Run: headless pygame with SDL's dummy video driver; simulated clock (each Clock.tick advances the game by its frame time, no real sleeping); random seed 0; keys injected as events and as key.get_pressed() state; no mouse input.
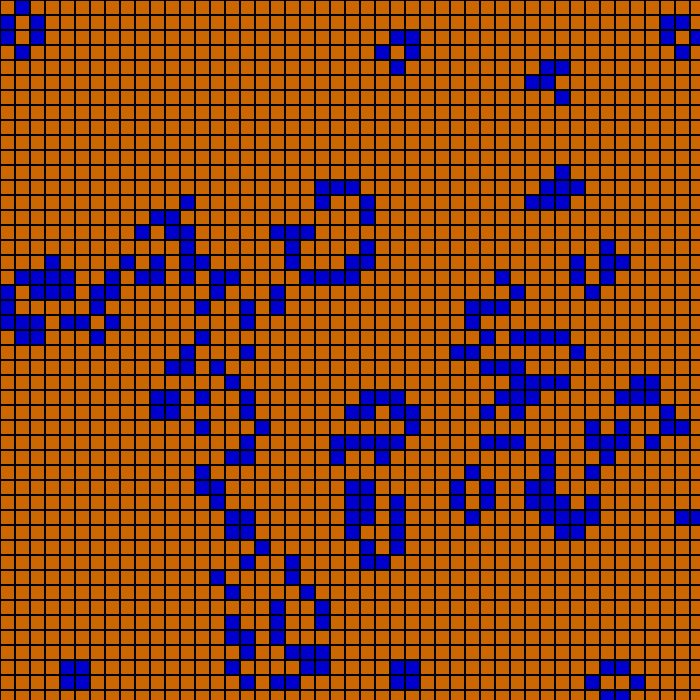
Frame 1 of 4 · flips 1–60 · no input
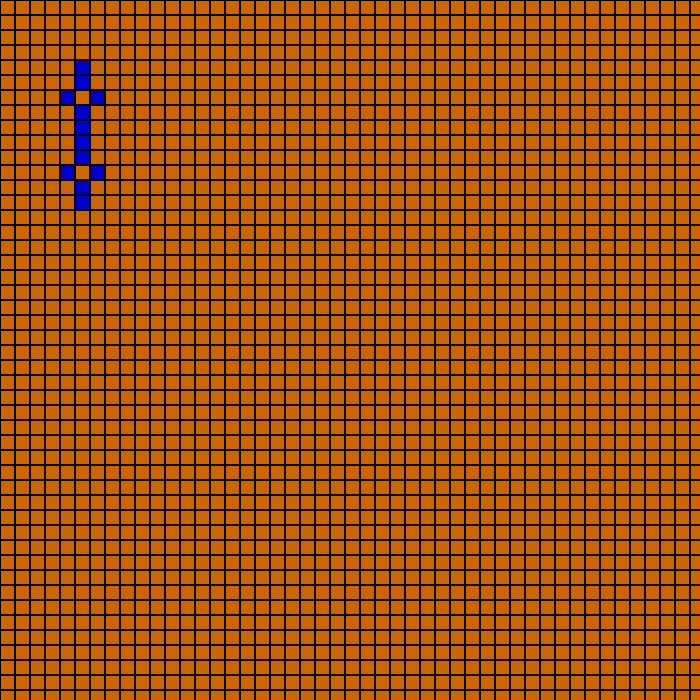
Frame 2 of 4 · flips 61–180 · tapped SPACE, RETURN · held RIGHT (→), D
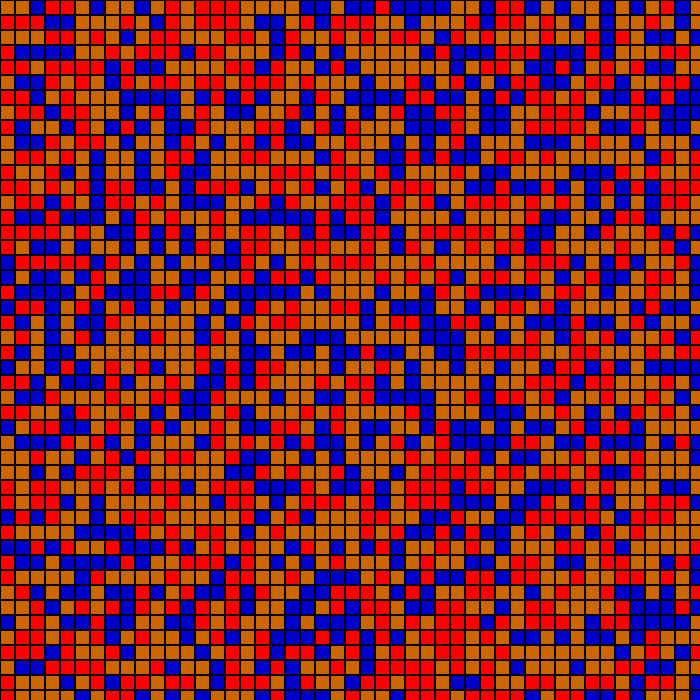
Frame 3 of 4 · flips 181–300 · held DOWN (↓), S
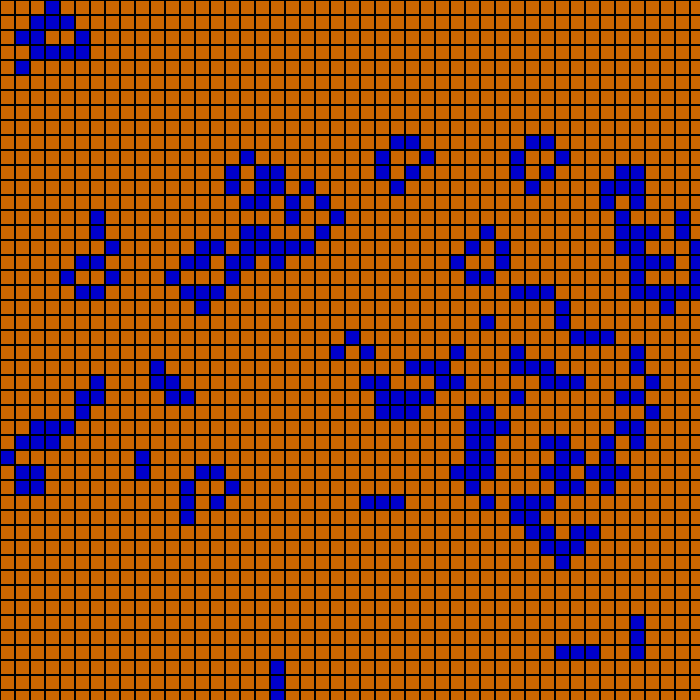
Frame 4 of 4 · flips 301–420 · held LEFT (←), A, UP (↑), W

The pygame program that drew these frames:

import time
import random
import pygame, sys
from pygame.locals import *

'''
INSTRUCTIONS 
By pressing select keys the patterns on the grid change
The grid is a 47x47

The game will always begin with a random setup but it can be changed
immediatly after beginning.

These are the only possible keys to use.
    r = random
    d = decalethon
    p = pulsar
    g = gos gun glider
    s = social isolation
    n = no social isolation
    b = begining of a pandemic

for social distancing and not social distancing (s, n)
	when the board is filled it has a 40% change of being unused squares
	(dead), 30% of being healthy squares, 30% of being infected squares.

s = social distancing:
	This is to show how pandemics propogate when social distancing is 
	used. It does not necesarilly mirror Covid19 on a scale this is 
	just meant to show how a pandemic that has about ends sooner or
	does not end in catastrophy when the proper precautions are taken.
	To simulate this I set the infection rate to 80%

n = not social distancing:
	to simulate social distancing I lowered the infection rate to 30%

b = begining of a pandemic:
	This is meant to simulate how a pandemic starts with only 5 or less
	infected people but their infection rate is 100% because in this case
	the existance of the virus is not yet known and like covid19 this one
	simulates a case in which people are carriers of the virus for some
	period of time without showing symptoms. Therefore I set the infection
	rate for the begining one to be 100%
	
Aside from random the rest just display known patterns.

'''

def aroundTheBlock(currR, currC, twoD):

    numOfNeighbors = 0

    maxC = 46
    maxR = 46

    if (currC != maxC): #checks east
        if (twoD[currR][currC + 1] >= 1):
            numOfNeighbors = numOfNeighbors + 1

    if ((currC != maxC) and (currR != maxR)): #checkst south east
        if (twoD[currR + 1][currC + 1] >= 1):
            numOfNeighbors = numOfNeighbors + 1

    if (currR != maxR): # checks south
        if (twoD[currR + 1][currC] >= 1):
            numOfNeighbors = numOfNeighbors + 1

    if ((currR != maxR) and (currC != 0)): #checks south west
        if (twoD[currR + 1][currC - 1] >= 1):
            numOfNeighbors = numOfNeighbors + 1

    if (currC != 0): #checks west
        if (twoD[currR][currC - 1] >= 1):
            numOfNeighbors = numOfNeighbors + 1

    if ((currC != 0) and (currR != 0)): #checks north west
        if (twoD[currR - 1][currC - 1] >= 1):
            numOfNeighbors = numOfNeighbors + 1

    if (currR != 0): #checks north
        if (twoD[currR - 1][currC] >= 1):
            numOfNeighbors = numOfNeighbors + 1

    if ((currR != 0) and (currC != maxC)): # checks north east
        if (twoD[currR - 1][currC + 1] >= 1):
            numOfNeighbors = numOfNeighbors + 1

    return(numOfNeighbors)

#ENDS aroundTheBlock function

def infectTheBlock(currR, currC, twoD):

    maxC = 46
    maxR = 46

    if (currC != maxC): #checks east
        if (twoD[currR][currC + 1] >= 1):
            twoD[currR][currC + 1] = 2

    if ((currC != maxC) and (currR != maxR)): #checkst south east
        if (twoD[currR + 1][currC + 1] >= 1):
            twoD[currR + 1][currC + 1] = 2

    if (currR != maxR): # checks south
        if (twoD[currR + 1][currC] >= 1):
            twoD[currR + 1][currC] = 2

    if ((currR != maxR) and (currC != 0)): #checks south west
        if (twoD[currR + 1][currC - 1] >= 1):
            twoD[currR + 1][currC - 1] = 2

    if (currC != 0): #checks west
        if (twoD[currR][currC - 1] >= 1):
            twoD[currR][currC - 1] = 2

    if ((currC != 0) and (currR != 0)): #checks north west
        if (twoD[currR - 1][currC - 1] >= 1):
            twoD[currR - 1][currC - 1] = 2

    if (currR != 0): #checks north
        if (twoD[currR - 1][currC] >= 1):
            twoD[currR - 1][currC] = 2

    if ((currR != 0) and (currC != maxC)): # checks north east
        if (twoD[currR - 1][currC + 1] >= 1):
            twoD[currR - 1][currC + 1] = 2

    return(twoD)

#ENDS infectTheBlock function

def aroundTheBoard(boardATB):

    rowATB = 0
    colATB = 0
    neighborsATB = 0

    for rowATB in range(0, 47):
        for colATB in range(0, 47):

            neighborsATB = 0
            aroundTheBlock(rowATB, colATB, boardATB, neighborsATB)

            if(neighborsATB < 2): #//Any live cell with fewer than two live neighbours dies, as if by underpopulation.
                boardATB[rowATB][colATB] = 0
            else:
                if((2 <= neighborsATB) and (neighborsATB <= 3)): #Any live cell with two or three live neighbours lives on to the next generation.

                    if((boardATB[rowATB][colATB] == 0) and (neighborsATB == 3)): #Any dead cell with three live neighbors becomes a live cell.
                        boardATB[rowATB][colATB] = 1

                    else:
                        if (neighborsATB >= 4): #Any live cell with more than three live neighbours dies, as if by overpopulation.
                            boardATB[rowATB][colATB] = 0;
                        else:
                            boardATB[rowATB][colATB] = 0;
            #ENDS if statement
        #ENDS inner for loop
    #ENDS outer for loop
    return (boardATB)
#ENDS aroundTheBoard function

def makeAll0():
    row0, col0 = (47, 47)
    board0 = [[0 for i in range(col0)] for j in range(row0)]  # initiates board as a 47 x 47

    return(board0)
#ENDS makeAll0 function

def assign1s(board, charS):

    decide = 0
    rowA = 47
    colA = 47

    board = [[0 for i in range(colA)] for j in range(rowA)]  # initiates board as a 47 x 47

    rowA = 0
    colA = 0

    if(charS == 'r'):
        for rowA in range(0, 47): #goes to 47
            for colA in range(0,47):
                decide = random.choice([0,1])

                board[rowA][colA] = decide

                #ends inner for loop
        #ends out for loop
    elif(charS == 'd'):
        # PENTADECALATHON
        board[4][5] = 1
        board[5][5] = 1
        board[6][4] = 1
        board[6][6] = 1
        board[7][5] = 1
        board[8][5] = 1
        board[9][5] = 1
        board[10][5] = 1
        board[11][4] = 1
        board[11][6] = 1
        board[12][5] = 1
        board[13][5] = 1
    elif (charS == 'p'):
        # PULSAR
        board[3][4] = 1;
        board[3][5] = 1;
        board[3][6] = 1;
        board[3][10] = 1;
        board[3][11] = 1;
        board[3][12] = 1;

        board[5][2] = 1;
        board[5][7] = 1;
        board[5][9] = 1;
        board[5][14] = 1;

        board[6][2] = 1;
        board[6][7] = 1;
        board[6][9] = 1;
        board[6][14] = 1;

        board[7][2] = 1;
        board[7][7] = 1;
        board[7][9] = 1;
        board[7][14] = 1;

        board[8][4] = 1;
        board[8][5] = 1;
        board[8][6] = 1;
        board[8][10] = 1;
        board[8][11] = 1;
        board[8][12] = 1;

        board[10][4] = 1;
        board[10][5] = 1;
        board[10][6] = 1;
        board[10][10] = 1;
        board[10][11] = 1;
        board[10][12] = 1;

        board[11][2] = 1;
        board[11][7] = 1;
        board[11][9] = 1;
        board[11][14] = 1;

        board[12][2] = 1;
        board[12][7] = 1;
        board[12][9] = 1;
        board[12][14] = 1;

        board[13][2] = 1;
        board[13][7] = 1;
        board[13][9] = 1;
        board[13][14] = 1;

        board[15][4] = 1;
        board[15][5] = 1;
        board[15][6] = 1;
        board[15][10] = 1;
        board[15][11] = 1;
        board[15][12] = 1;
    elif (charS == 'g'):# Gos gun glider

        board = [
            [0, 0, 0, 0, 0, 0, 0, 0, 0, 0, 0, 0, 0, 0, 0, 0, 0, 0, 0, 0, 0, 0, 0, 0, 1, 0, 0, 0, 0, 0, 0, 0, 0, 0, 0, 0,
             0, 0, 0, 0, 0, 0, 0, 0, 0, 0, 0],
            [0, 0, 0, 0, 0, 0, 0, 0, 0, 0, 0, 0, 0, 0, 0, 0, 0, 0, 0, 0, 0, 0, 1, 0, 1, 0, 0, 0, 0, 0, 0, 0, 0, 0, 0, 0,
             0, 0, 0, 0, 0, 0, 0, 0, 0, 0, 0],
            [0, 0, 0, 0, 0, 0, 0, 0, 0, 0, 0, 0, 1, 1, 0, 0, 0, 0, 0, 0, 1, 1, 0, 0, 0, 0, 0, 0, 0, 0, 0, 0, 0, 0, 1, 1,
             0, 0, 0, 0, 0, 0, 0, 0, 0, 0, 0],
            [0, 0, 0, 0, 0, 0, 0, 0, 0, 0, 0, 1, 0, 0, 0, 1, 0, 0, 0, 0, 1, 1, 0, 0, 0, 0, 0, 0, 0, 0, 0, 0, 0, 0, 1, 1,
             0, 0, 0, 0, 0, 0, 0, 0, 0, 0, 0],
            [1, 1, 0, 0, 0, 0, 0, 0, 0, 0, 1, 0, 0, 0, 0, 0, 1, 0, 0, 0, 1, 1, 0, 0, 0, 0, 0, 0, 0, 0, 0, 0, 0, 0, 0, 0,
             0, 0, 0, 0, 0, 0, 0, 0, 0, 0, 0],
            [1, 1, 0, 0, 0, 0, 0, 0, 0, 0, 1, 0, 0, 0, 1, 0, 1, 1, 0, 0, 0, 0, 1, 0, 1, 0, 0, 0, 0, 0, 0, 0, 0, 0, 0, 0,
             0, 0, 0, 0, 0, 0, 0, 0, 0, 0, 0],
            [0, 0, 0, 0, 0, 0, 0, 0, 0, 0, 1, 0, 0, 0, 0, 0, 1, 0, 0, 0, 0, 0, 0, 0, 1, 0, 0, 0, 0, 0, 0, 0, 0, 0, 0, 0,
             0, 0, 0, 0, 0, 0, 0, 0, 0, 0, 0],
            [0, 0, 0, 0, 0, 0, 0, 0, 0, 0, 0, 1, 0, 0, 0, 1, 0, 0, 0, 0, 0, 0, 0, 0, 0, 0, 0, 0, 0, 0, 0, 0, 0, 0, 0, 0,
             0, 0, 0, 0, 0, 0, 0, 0, 0, 0, 0],
            [0, 0, 0, 0, 0, 0, 0, 0, 0, 0, 0, 0, 1, 1, 0, 0, 0, 0, 0, 0, 0, 0, 0, 0, 0, 0, 0, 0, 0, 0, 0, 0, 0, 0, 0, 0,
             0, 0, 0, 0, 0, 0, 0, 0, 0, 0, 0],
            [0, 0, 0, 0, 0, 0, 0, 0, 0, 0, 0, 0, 0, 0, 0, 0, 0, 0, 0, 0, 0, 0, 0, 0, 0, 0, 0, 0, 0, 0, 0, 0, 0, 0, 0, 0,
             0, 0, 0, 0, 0, 0, 0, 0, 0, 0, 0],
            [0, 0, 0, 0, 0, 0, 0, 0, 0, 0, 0, 0, 0, 0, 0, 0, 0, 0, 0, 0, 0, 0, 0, 0, 0, 0, 0, 0, 0, 0, 0, 0, 0, 0, 0, 0,
             0, 0, 0, 0, 0, 0, 0, 0, 0, 0, 0],
            [0, 0, 0, 0, 0, 0, 0, 0, 0, 0, 0, 0, 0, 0, 0, 0, 0, 0, 0, 0, 0, 0, 0, 0, 0, 0, 0, 0, 0, 0, 0, 0, 0, 0, 0, 0,
             0, 0, 0, 0, 0, 0, 0, 0, 0, 0, 0],
            [0, 0, 0, 0, 0, 0, 0, 0, 0, 0, 0, 0, 0, 0, 0, 0, 0, 0, 0, 0, 0, 0, 0, 0, 0, 0, 0, 0, 0, 0, 0, 0, 0, 0, 0, 0,
             0, 0, 0, 0, 0, 0, 0, 0, 0, 0, 0],
            [0, 0, 0, 0, 0, 0, 0, 0, 0, 0, 0, 0, 0, 0, 0, 0, 0, 0, 0, 0, 0, 0, 0, 0, 0, 0, 0, 0, 0, 0, 0, 0, 0, 0, 0, 0,
             0, 0, 0, 0, 0, 0, 0, 0, 0, 0, 0],
            [0, 0, 0, 0, 0, 0, 0, 0, 0, 0, 0, 0, 0, 0, 0, 0, 0, 0, 0, 0, 0, 0, 0, 0, 0, 0, 0, 0, 0, 0, 0, 0, 0, 0, 0, 0,
             0, 0, 0, 0, 0, 0, 0, 0, 0, 0, 0],
            [0, 0, 0, 0, 0, 0, 0, 0, 0, 0, 0, 0, 0, 0, 0, 0, 0, 0, 0, 0, 0, 0, 0, 0, 0, 0, 0, 0, 0, 0, 0, 0, 0, 0, 0, 0,
             0, 0, 0, 0, 0, 0, 0, 0, 0, 0, 0],
            [0, 0, 0, 0, 0, 0, 0, 0, 0, 0, 0, 0, 0, 0, 0, 0, 0, 0, 0, 0, 0, 0, 0, 0, 0, 0, 0, 0, 0, 0, 0, 0, 0, 0, 0, 0,
             0, 0, 0, 0, 0, 0, 0, 0, 0, 0, 0],
            [0, 0, 0, 0, 0, 0, 0, 0, 0, 0, 0, 0, 0, 0, 0, 0, 0, 0, 0, 0, 0, 0, 0, 0, 0, 0, 0, 0, 0, 0, 0, 0, 0, 0, 0, 0,
             0, 0, 0, 0, 0, 0, 0, 0, 0, 0, 0],
            [0, 0, 0, 0, 0, 0, 0, 0, 0, 0, 0, 0, 0, 0, 0, 0, 0, 0, 0, 0, 0, 0, 0, 0, 0, 0, 0, 0, 0, 0, 0, 0, 0, 0, 0, 0,
             0, 0, 0, 0, 0, 0, 0, 0, 0, 0, 0],
            [0, 0, 0, 0, 0, 0, 0, 0, 0, 0, 0, 0, 0, 0, 0, 0, 0, 0, 0, 0, 0, 0, 0, 0, 0, 0, 0, 0, 0, 0, 0, 0, 0, 0, 0, 0,
             0, 0, 0, 0, 0, 0, 0, 0, 0, 0, 0],
            [0, 0, 0, 0, 0, 0, 0, 0, 0, 0, 0, 0, 0, 0, 0, 0, 0, 0, 0, 0, 0, 0, 0, 0, 0, 0, 0, 0, 0, 0, 0, 0, 0, 0, 0, 0,
             0, 0, 0, 0, 0, 0, 0, 0, 0, 0, 0],
            [0, 0, 0, 0, 0, 0, 0, 0, 0, 0, 0, 0, 0, 0, 0, 0, 0, 0, 0, 0, 0, 0, 0, 0, 0, 0, 0, 0, 0, 0, 0, 0, 0, 0, 0, 0,
             0, 0, 0, 0, 0, 0, 0, 0, 0, 0, 0],
            [0, 0, 0, 0, 0, 0, 0, 0, 0, 0, 0, 0, 0, 0, 0, 0, 0, 0, 0, 0, 0, 0, 0, 0, 0, 0, 0, 0, 0, 0, 0, 0, 0, 0, 0, 0,
             0, 0, 0, 0, 0, 0, 0, 0, 0, 0, 0],
            [0, 0, 0, 0, 0, 0, 0, 0, 0, 0, 0, 0, 0, 0, 0, 0, 0, 0, 0, 0, 0, 0, 0, 0, 0, 0, 0, 0, 0, 0, 0, 0, 0, 0, 0, 0,
             0, 0, 0, 0, 0, 0, 0, 0, 0, 0, 0],
            [0, 0, 0, 0, 0, 0, 0, 0, 0, 0, 0, 0, 0, 0, 0, 0, 0, 0, 0, 0, 0, 0, 0, 0, 0, 0, 0, 0, 0, 0, 0, 0, 0, 0, 0, 0,
             0, 0, 0, 0, 0, 0, 0, 0, 0, 0, 0],
            [0, 0, 0, 0, 0, 0, 0, 0, 0, 0, 0, 0, 0, 0, 0, 0, 0, 0, 0, 0, 0, 0, 0, 0, 0, 0, 0, 0, 0, 0, 0, 0, 0, 0, 0, 0,
             0, 0, 0, 0, 0, 0, 0, 0, 0, 0, 0],
            [0, 0, 0, 0, 0, 0, 0, 0, 0, 0, 0, 0, 0, 0, 0, 0, 0, 0, 0, 0, 0, 0, 0, 0, 0, 0, 0, 0, 0, 0, 0, 0, 0, 0, 0, 0,
             0, 0, 0, 0, 0, 0, 0, 0, 0, 0, 0],
            [0, 0, 0, 0, 0, 0, 0, 0, 0, 0, 0, 0, 0, 0, 0, 0, 0, 0, 0, 0, 0, 0, 0, 0, 0, 0, 0, 0, 0, 0, 0, 0, 0, 0, 0, 0,
             0, 0, 0, 0, 0, 0, 0, 0, 0, 0, 0],
            [0, 0, 0, 0, 0, 0, 0, 0, 0, 0, 0, 0, 0, 0, 0, 0, 0, 0, 0, 0, 0, 0, 0, 0, 0, 0, 0, 0, 0, 0, 0, 0, 0, 0, 0, 0,
             0, 0, 0, 0, 0, 0, 0, 0, 0, 0, 0],
            [0, 0, 0, 0, 0, 0, 0, 0, 0, 0, 0, 0, 0, 0, 0, 0, 0, 0, 0, 0, 0, 0, 0, 0, 0, 0, 0, 0, 0, 0, 0, 0, 0, 0, 0, 0,
             0, 0, 0, 0, 0, 0, 0, 0, 0, 0, 0],
            [0, 0, 0, 0, 0, 0, 0, 0, 0, 0, 0, 0, 0, 0, 0, 0, 0, 0, 0, 0, 0, 0, 0, 0, 0, 0, 0, 0, 0, 0, 0, 0, 0, 0, 0, 0,
             0, 0, 0, 0, 0, 0, 0, 0, 0, 0, 0],
            [0, 0, 0, 0, 0, 0, 0, 0, 0, 0, 0, 0, 0, 0, 0, 0, 0, 0, 0, 0, 0, 0, 0, 0, 0, 0, 0, 0, 0, 0, 0, 0, 0, 0, 0, 0,
             0, 0, 0, 0, 0, 0, 0, 0, 0, 0, 0],
            [0, 0, 0, 0, 0, 0, 0, 0, 0, 0, 0, 0, 0, 0, 0, 0, 0, 0, 0, 0, 0, 0, 0, 0, 0, 0, 0, 0, 0, 0, 0, 0, 0, 0, 0, 0,
             0, 0, 0, 0, 0, 0, 0, 0, 0, 0, 0],
            [0, 0, 0, 0, 0, 0, 0, 0, 0, 0, 0, 0, 0, 0, 0, 0, 0, 0, 0, 0, 0, 0, 0, 0, 0, 0, 0, 0, 0, 0, 0, 0, 0, 0, 0, 0,
             0, 0, 0, 0, 0, 0, 0, 0, 0, 0, 0],
            [0, 0, 0, 0, 0, 0, 0, 0, 0, 0, 0, 0, 0, 0, 0, 0, 0, 0, 0, 0, 0, 0, 0, 0, 0, 0, 0, 0, 0, 0, 0, 0, 0, 0, 0, 0,
             0, 0, 0, 0, 0, 0, 0, 0, 0, 0, 0],
            [0, 0, 0, 0, 0, 0, 0, 0, 0, 0, 0, 0, 0, 0, 0, 0, 0, 0, 0, 0, 0, 0, 0, 0, 0, 0, 0, 0, 0, 0, 0, 0, 0, 0, 0, 0,
             0, 0, 0, 0, 0, 0, 0, 0, 0, 0, 0],
            [0, 0, 0, 0, 0, 0, 0, 0, 0, 0, 0, 0, 0, 0, 0, 0, 0, 0, 0, 0, 0, 0, 0, 0, 0, 0, 0, 0, 0, 0, 0, 0, 0, 0, 0, 0,
             0, 0, 0, 0, 0, 0, 0, 0, 0, 0, 0],
            [0, 0, 0, 0, 0, 0, 0, 0, 0, 0, 0, 0, 0, 0, 0, 0, 0, 0, 0, 0, 0, 0, 0, 0, 0, 0, 0, 0, 0, 0, 0, 0, 0, 0, 0, 0,
             0, 0, 0, 0, 0, 0, 0, 0, 0, 0, 0],
            [0, 0, 0, 0, 0, 0, 0, 0, 0, 0, 0, 0, 0, 0, 0, 0, 0, 0, 0, 0, 0, 0, 0, 0, 0, 0, 0, 0, 0, 0, 0, 0, 0, 0, 0, 0,
             0, 0, 0, 0, 0, 0, 0, 0, 0, 0, 0],
            [0, 0, 0, 0, 0, 0, 0, 0, 0, 0, 0, 0, 0, 0, 0, 0, 0, 0, 0, 0, 0, 0, 0, 0, 0, 0, 0, 0, 0, 0, 0, 0, 0, 0, 0, 0,
             0, 0, 0, 0, 0, 0, 0, 0, 0, 0, 0],
            [0, 0, 0, 0, 0, 0, 0, 0, 0, 0, 0, 0, 0, 0, 0, 0, 0, 0, 0, 0, 0, 0, 0, 0, 0, 0, 0, 0, 0, 0, 0, 0, 0, 0, 0, 0,
             0, 0, 0, 0, 0, 0, 0, 0, 0, 0, 0],
            [0, 0, 0, 0, 0, 0, 0, 0, 0, 0, 0, 0, 0, 0, 0, 0, 0, 0, 0, 0, 0, 0, 0, 0, 0, 0, 0, 0, 0, 0, 0, 0, 0, 0, 0, 0,
             0, 0, 0, 0, 0, 0, 0, 0, 0, 0, 0],
            [0, 0, 0, 0, 0, 0, 0, 0, 0, 0, 0, 0, 0, 0, 0, 0, 0, 0, 0, 0, 0, 0, 0, 0, 0, 0, 0, 0, 0, 0, 0, 0, 0, 0, 0, 0,
             0, 0, 0, 0, 0, 0, 0, 0, 0, 0, 0],
            [0, 0, 0, 0, 0, 0, 0, 0, 0, 0, 0, 0, 0, 0, 0, 0, 0, 0, 0, 0, 0, 0, 0, 0, 0, 0, 0, 0, 0, 0, 0, 0, 0, 0, 0, 0,
             0, 0, 0, 0, 0, 0, 0, 0, 0, 0, 0],
            [0, 0, 0, 0, 0, 0, 0, 0, 0, 0, 0, 0, 0, 0, 0, 0, 0, 0, 0, 0, 0, 0, 0, 0, 0, 0, 0, 0, 0, 0, 0, 0, 0, 0, 0, 0,
             0, 0, 0, 0, 0, 0, 0, 0, 0, 0, 0],
            [0, 0, 0, 0, 0, 0, 0, 0, 0, 0, 0, 0, 0, 0, 0, 0, 0, 0, 0, 0, 0, 0, 0, 0, 0, 0, 0, 0, 0, 0, 0, 0, 0, 0, 0, 0,
             0, 0, 0, 0, 0, 0, 0, 0, 0, 0, 0],
            [0, 0, 0, 0, 0, 0, 0, 0, 0, 0, 0, 0, 0, 0, 0, 0, 0, 0, 0, 0, 0, 0, 0, 0, 0, 0, 0, 0, 0, 0, 0, 0, 0, 0, 0, 0,
             0, 0, 0, 0, 0, 0, 0, 0, 0, 0, 0]]
    elif((charS == 's') or (charS == 'n')):
        for rowA in range(0, 47):  # goes to 47
            for colA in range(0, 47):
                decide = random.choice([0,1,2,3,4,5,6,7,8,9])

                if(0 <= decide <= 3):
                    board[rowA][colA] = 0
                elif(4 <= decide <= 6):
                    board[rowA][colA] = 1
                elif(7 <= decide <= 9):
                    board[rowA][colA] = 2
    elif (charS == 'b'):
        for rowA in range(0, 47): #goes to 47
            for colA in range(0,47):
                decide = random.choice([0,1])

                board[rowA][colA] = decide
        for x in range(0,5):
            decideR = random.randint(0,47)
            decideC = random.randint(0,47)
            board[decideR][decideC] = 2


    else:#does random if any other key is pressed
        for rowA in range(0, 47):  # goes to 47
            for colA in range(0, 47):
                decide = random.choice([0, 1])

                board[rowA][colA] = decide

                # ends inner for loop
        # ends out for loop

    return(board)

#ENDS assign1s functions

def makeNextGen(board1, board2, rules):

    rowN = 0
    colN = 0
    neighborsN = 0
    decideM = 0


    for rowN in range(0, 47):
        for colN in range(0, 47):
            neighborsN = aroundTheBlock(rowN, colN, board1)

            # RULES SET
            if ((board1[rowN][colN] == 1) and (neighborsN < 2)):  # Any live cell with fewer than two live neighbours dies
                board2[rowN][colN] = 0

            elif ((board1[rowN][colN] >= 1) and (2 <= neighborsN) and (neighborsN <= 3)):  # Any live cell with two or three live neighbours lives
                if((board1[rowN][colN] == 1)):
                    board2[rowN][colN] = 1 #if the person was not already infected
                else:
                    board2[rowN][colN] = 2 #if the person was already infected

            elif ((board1[rowN][colN] == 1) and (neighborsN > 3)):  # Any live cell with more than three live neighbours dies
                board2[rowN][colN] = 0

            elif ((board1[rowN][colN] == 0) and (neighborsN == 3)):  # Any dead cell with exactly three live neighbours becomes a live cell
                board2[rowN][colN] = 1
            # ENDS if statements

    #ends Original rules
    if(rules == 1):

        for rowN in range(0, 47):
            for colN in range(0, 47):
                if (board2[rowN][colN] == 2):
                    decideM = random.choice([0,1,2,3,4,5,6,7,8,9])

                    if(0 <= decideM <= 7): #turn the neighbors into infected 80% of the time
                        board2 = infectTheBlock(rowN, colN, board2)

        #ends outer for loop
    elif(rules == 2):
        for rowN in range(0, 47):
            for colN in range(0, 47):
                if (board2[rowN][colN] == 2):
                    decideM = random.choice([0,1,2,3,4,5,6,7,8,9])

                    if(7 <= decideM <= 9): #turn the neighbors into infected 30% of the time
                        board2 = infectTheBlock(rowN, colN, board2)

    elif (rules == 3):
        for rowN in range(0, 47):
            for colN in range(0, 47):
                if (board2[rowN][colN] == 2):
                    decideM = random.choice([0, 1, 2, 3, 4, 5, 6, 7, 8, 9])

                    if (0 <= decideM <= 9):  # turn the neighbors into infected 100% of the time
                        board2 = infectTheBlock(rowN, colN, board2)
    # ends infected rules

    return(board2)
#ENDS makeNextGen function

def wait4User():
    retVal = 'r'
    vari = True
    while vari:
        for event in pygame.event.get():
            #key = pygame.key.get_pressed()
            if ((event.type == KEYDOWN) and ((event.key == K_d) or (event.key == K_p) or (event.key == K_g) or (event.key == K_r) or (event.key == K_s) or (event.key == K_n))):
                if((event.key == K_d)):
                    retVal = 'd'
                    return (retVal)
                if(event.key == K_p):
                    retVal = 'p'
                    return (retVal)
                if (event.key == K_g):
                    retVal = 'g'
                    return (retVal)
                if (event.key == K_r):
                    retVal = 'r'
                    return (retVal)
                if (event.key == K_s):
                    retVal = 's'
                    return (retVal)
                if (event.key == K_n):
                    retVal = 'n'
                    return (retVal)

#Ends the wait for user function



def main():
    sqrsize = 15

    row, col = (47, 47)
    board = [[0 for i in range(col)] for j in range(row)]  # initiates board as a 47 x 47
    board2 = [[0 for i in range(col)] for j in range(row)]  # initiates board as a 47 x 47

    OGgameRules = 0

    pygame.init()

    board = assign1s(board, 'r')

    #Local Variables
    canvas=pygame.display.set_mode((700,700),0,32)

    WHITE=(255,255,255)
    DEAD = (204,102,0)
    ALIVE = (0,0,204)
    INFECTED = (255,0,0)

    canvas.fill(WHITE)

    while True:

        #This cluster of code updates the colors on the table
        rowP = -1
        colP = -1
        for y in range(0, 700, sqrsize):
            colP = colP + 1
            rowP = -1
            for x in range(0, 700, sqrsize):
                rowP = rowP + 1
                if (board[colP][rowP] == 1):
                    pygame.draw.rect(canvas, ALIVE, (x, y, sqrsize, sqrsize))
                elif(board[colP][rowP] == 0):
                    pygame.draw.rect(canvas, DEAD, (x, y, sqrsize, sqrsize))
                else:
                    pygame.draw.rect(canvas, INFECTED, (x, y, sqrsize, sqrsize))

        #This cluster of code draws the borders
        rowP = -1
        colP = -1
        for y in range(0, 700, sqrsize):
            for x in range(0, 700, sqrsize):
                    pygame.draw.rect(canvas, (0,0,0), (x, y, sqrsize, sqrsize), 1)


        time.sleep(0.20)

        board = makeNextGen(board, board2, OGgameRules)

        board2 = makeAll0()



        for event in pygame.event.get():
            if (event.type==QUIT):
                pygame.quit()
                sys.exit()

        keyb = pygame.key.get_pressed()
        if(keyb[K_p]):
            board = assign1s(board, 'p')
            OGgameRules = 0
        elif(keyb[K_r]):
            board = assign1s(board, 'r')
            OGgameRules = 0
        elif (keyb[K_d]):
            board = assign1s(board, 'd')
            OGgameRules = 0
        elif (keyb[K_g]):
            board = assign1s(board, 'g')
            OGgameRules = 0
        elif (keyb[K_s]):
            board = assign1s(board, 's')
            OGgameRules = 2
        elif (keyb[K_n]):
            board = assign1s(board, 'n')
            OGgameRules = 1
        elif (keyb[K_b]):
            board = assign1s(board, 'b')
            OGgameRules = 3

        pygame.display.update()

main()
